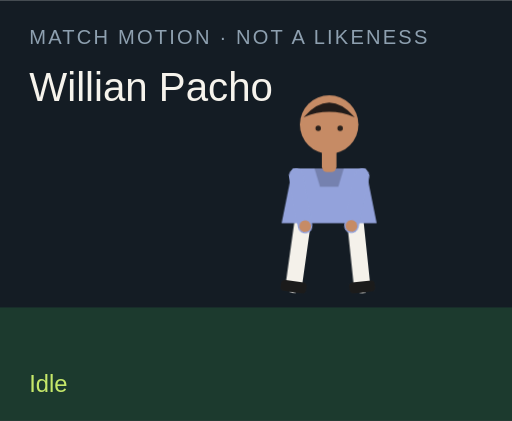
t = 0.00 s
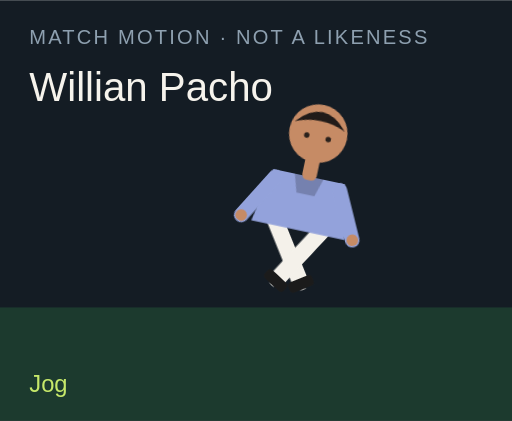
t = 1.50 s
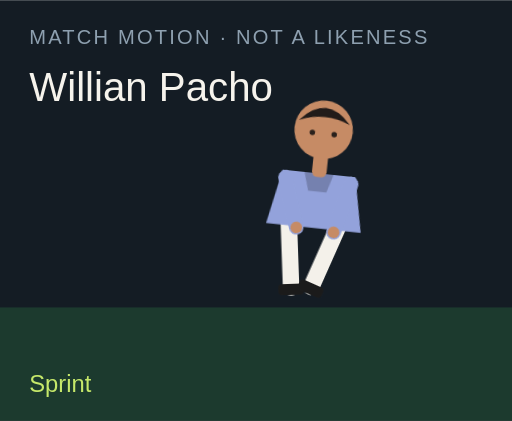
t = 3.00 s
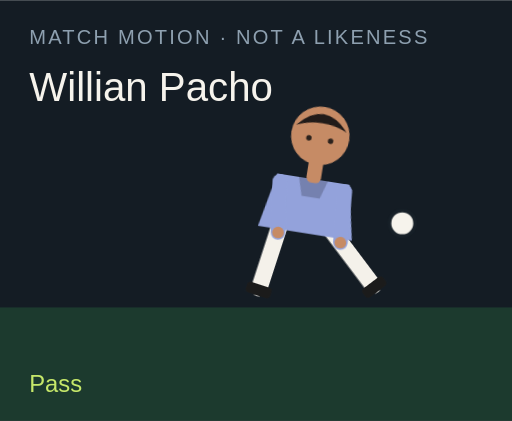
t = 4.50 s
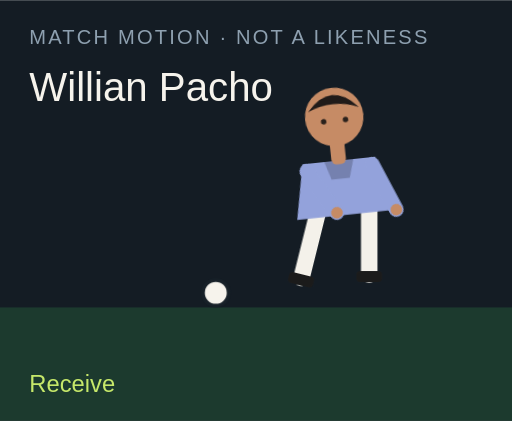
t = 6.00 s
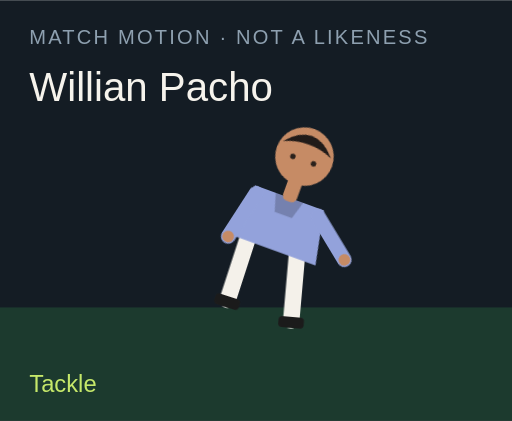
t = 7.50 s

The animated SVG that drew these frames (rendered in a browser with its animation timeline set to each time). Animation: 18 CSS @keyframes rules; one cycle of 9.00 s, repeats indefinitely.

<?xml version="1.0" encoding="UTF-8"?>
<svg xmlns="http://www.w3.org/2000/svg" viewBox="0 0 280 230" role="img">
  <style>@media (prefers-reduced-motion: reduce){animate,animateTransform{display:none}}</style>
  <rect width="280" height="230" fill="#141c24"/>
  <rect y="168" width="280" height="62" fill="#1c3a2e"/>
  <text x="16" y="24" fill="#8ea0b0" font-family="Arial,sans-serif" font-size="11" letter-spacing="1.2">MATCH MOTION · NOT A LIKENESS</text>
  <text x="16" y="55" fill="#f6f3ec" font-family="Impact,sans-serif" font-size="22">Willian Pacho</text>
  <circle r="7" fill="#f6f3ec" stroke="#172028" stroke-width="2" id="motion-70482" cx="150" cy="160" opacity="0">
    
    
    
  </circle>
  <g transform="translate(132 40)">
    <g id="motion-70504" transform="rotate(0 48 90)">
      
      <g id="motion-70506" transform="translate(0 0)">
        
        <g transform="translate(34 78)"><g id="motion-70508" transform="rotate(8)"><path d="M0 0 V38" stroke="#f4f1ea" stroke-width="9" stroke-linecap="round"/><rect x="-7" y="36" width="14" height="6" rx="2" fill="#1b1b1b"/></g></g>
        <g transform="translate(62 78)"><g id="motion-70510" transform="rotate(-6)"><path d="M0 0 V38" stroke="#f4f1ea" stroke-width="9" stroke-linecap="round"/><rect x="-7" y="36" width="14" height="6" rx="2" fill="#1b1b1b"/></g></g>
        <path d="M28 52 h40 l6 30 H22 Z" fill="#93a2db"/>
        <path d="M40 52 h16 l-3 10 H43 Z" fill="#000" opacity=".2"/>
        <g transform="translate(30 56)"><g id="motion-70512" transform="rotate(-10)"><path d="M0 0 V28" stroke="#93a2db" stroke-width="8" stroke-linecap="round"/><circle cx="0" cy="28" r="3.2" fill="#c68b65"/></g></g>
        <g transform="translate(66 56)"><g id="motion-70514" transform="rotate(12)"><path d="M0 0 V28" stroke="#93a2db" stroke-width="8" stroke-linecap="round"/><circle cx="0" cy="28" r="3.2" fill="#c68b65"/></g></g>
        <rect x="44" y="40" width="8" height="14" rx="3" fill="#c68b65"/>
        <circle cx="48" cy="28" r="16" fill="#c68b65"/>
        <path d="M34 24 Q48 8 62 24 Q48 18 34 24" fill="#211b19"/>
        <circle cx="42" cy="30" r="1.5" fill="#2a211c"/><circle cx="54" cy="30" r="1.5" fill="#2a211c"/>
      </g>
    </g>
  </g>
  <text x="16" y="214" fill="#c6e86a" font-family="Arial,sans-serif" font-size="13" opacity="1" id="motion-70486">Idle</text><text x="16" y="214" fill="#c6e86a" font-family="Arial,sans-serif" font-size="13" opacity="0" id="motion-70488">Jog</text><text x="16" y="214" fill="#c6e86a" font-family="Arial,sans-serif" font-size="13" opacity="0" id="motion-70490">Sprint</text><text x="16" y="214" fill="#c6e86a" font-family="Arial,sans-serif" font-size="13" opacity="0" id="motion-70492">Dribble</text><text x="16" y="214" fill="#c6e86a" font-family="Arial,sans-serif" font-size="13" opacity="0" id="motion-70494">Pass</text><text x="16" y="214" fill="#c6e86a" font-family="Arial,sans-serif" font-size="13" opacity="0" id="motion-70496">Shoot</text><text x="16" y="214" fill="#c6e86a" font-family="Arial,sans-serif" font-size="13" opacity="0" id="motion-70498">Receive</text><text x="16" y="214" fill="#c6e86a" font-family="Arial,sans-serif" font-size="13" opacity="0" id="motion-70500">Tackle</text><text x="16" y="214" fill="#c6e86a" font-family="Arial,sans-serif" font-size="13" opacity="0" id="motion-70502">Point</text>
<style>@keyframes track-70483{0%{cx:150px}11.1%{cx:156px}22.2%{cx:164px}33.300000000000004%{cx:142px}44.4%{cx:190px}55.60000000000001%{cx:250px}66.7%{cx:118px}77.8%{cx:150px}88.9%{cx:150px}100%{cx:150px}}@keyframes track-70484{0%{cy:160px}11.1%{cy:158px}22.2%{cy:154px}33.300000000000004%{cy:156px}44.4%{cy:148px}55.60000000000001%{cy:96px}66.7%{cy:160px}77.8%{cy:160px}88.9%{cy:160px}100%{cy:160px}}@keyframes track-70485{0%{opacity:0}11.1%{opacity:0}22.2%{opacity:0}33.300000000000004%{opacity:1}44.4%{opacity:1}55.60000000000001%{opacity:1}66.7%{opacity:1}77.8%{opacity:0}88.9%{opacity:0}100%{opacity:0}}@keyframes track-70487{0%{opacity:1}11.1%{opacity:0}22.2%{opacity:0}33.300000000000004%{opacity:0}44.4%{opacity:0}55.60000000000001%{opacity:0}66.7%{opacity:0}77.8%{opacity:0}88.9%{opacity:0}100%{opacity:1}}@keyframes track-70489{0%{opacity:0}11.1%{opacity:1}22.2%{opacity:0}33.300000000000004%{opacity:0}44.4%{opacity:0}55.60000000000001%{opacity:0}66.7%{opacity:0}77.8%{opacity:0}88.9%{opacity:0}100%{opacity:0}}@keyframes track-70491{0%{opacity:0}11.1%{opacity:0}22.2%{opacity:1}33.300000000000004%{opacity:0}44.4%{opacity:0}55.60000000000001%{opacity:0}66.7%{opacity:0}77.8%{opacity:0}88.9%{opacity:0}100%{opacity:0}}@keyframes track-70493{0%{opacity:0}11.1%{opacity:0}22.2%{opacity:0}33.300000000000004%{opacity:1}44.4%{opacity:0}55.60000000000001%{opacity:0}66.7%{opacity:0}77.8%{opacity:0}88.9%{opacity:0}100%{opacity:0}}@keyframes track-70495{0%{opacity:0}11.1%{opacity:0}22.2%{opacity:0}33.300000000000004%{opacity:0}44.4%{opacity:1}55.60000000000001%{opacity:0}66.7%{opacity:0}77.8%{opacity:0}88.9%{opacity:0}100%{opacity:0}}@keyframes track-70497{0%{opacity:0}11.1%{opacity:0}22.2%{opacity:0}33.300000000000004%{opacity:0}44.4%{opacity:0}55.60000000000001%{opacity:1}66.7%{opacity:0}77.8%{opacity:0}88.9%{opacity:0}100%{opacity:0}}@keyframes track-70499{0%{opacity:0}11.1%{opacity:0}22.2%{opacity:0}33.300000000000004%{opacity:0}44.4%{opacity:0}55.60000000000001%{opacity:0}66.7%{opacity:1}77.8%{opacity:0}88.9%{opacity:0}100%{opacity:0}}@keyframes track-70501{0%{opacity:0}11.1%{opacity:0}22.2%{opacity:0}33.300000000000004%{opacity:0}44.4%{opacity:0}55.60000000000001%{opacity:0}66.7%{opacity:0}77.8%{opacity:1}88.9%{opacity:0}100%{opacity:0}}@keyframes track-70503{0%{opacity:0}11.1%{opacity:0}22.2%{opacity:0}33.300000000000004%{opacity:0}44.4%{opacity:0}55.60000000000001%{opacity:0}66.7%{opacity:0}77.8%{opacity:0}88.9%{opacity:1}100%{opacity:0}}@keyframes track-70505{0%{transform:rotate(0deg)}11.1%{transform:rotate(8deg)}22.2%{transform:rotate(16deg)}33.300000000000004%{transform:rotate(6deg)}44.4%{transform:rotate(4deg)}55.60000000000001%{transform:rotate(14deg)}66.7%{transform:rotate(-6deg)}77.8%{transform:rotate(34deg)}88.9%{transform:rotate(6deg)}100%{transform:rotate(0deg)}}@keyframes track-70507{0%{transform:translate(0px,0px)}11.1%{transform:translate(0px,-3px)}22.2%{transform:translate(0px,-6px)}33.300000000000004%{transform:translate(0px,-2px)}44.4%{transform:translate(0px,2px)}55.60000000000001%{transform:translate(0px,-4px)}66.7%{transform:translate(0px,1px)}77.8%{transform:translate(0px,10px)}88.9%{transform:translate(0px,-4px)}100%{transform:translate(0px,0px)}}@keyframes track-70509{0%{transform:rotate(8deg)}11.1%{transform:rotate(-26deg)}22.2%{transform:rotate(-42deg)}33.300000000000004%{transform:rotate(-8deg)}44.4%{transform:rotate(6deg)}55.60000000000001%{transform:rotate(12deg)}66.7%{transform:rotate(20deg)}77.8%{transform:rotate(-8deg)}88.9%{transform:rotate(4deg)}100%{transform:rotate(8deg)}}@keyframes track-70511{0%{transform:rotate(-6deg)}11.1%{transform:rotate(24deg)}22.2%{transform:rotate(38deg)}33.300000000000004%{transform:rotate(18deg)}44.4%{transform:rotate(-38deg)}55.60000000000001%{transform:rotate(-54deg)}66.7%{transform:rotate(6deg)}77.8%{transform:rotate(-22deg)}88.9%{transform:rotate(-8deg)}100%{transform:rotate(-6deg)}}@keyframes track-70513{0%{transform:rotate(-10deg)}11.1%{transform:rotate(24deg)}22.2%{transform:rotate(36deg)}33.300000000000004%{transform:rotate(-18deg)}44.4%{transform:rotate(10deg)}55.60000000000001%{transform:rotate(-24deg)}66.7%{transform:rotate(-30deg)}77.8%{transform:rotate(12deg)}88.9%{transform:rotate(14deg)}100%{transform:rotate(-10deg)}}@keyframes track-70515{0%{transform:rotate(12deg)}11.1%{transform:rotate(-20deg)}22.2%{transform:rotate(-32deg)}33.300000000000004%{transform:rotate(14deg)}44.4%{transform:rotate(-26deg)}55.60000000000001%{transform:rotate(18deg)}66.7%{transform:rotate(-22deg)}77.8%{transform:rotate(-6deg)}88.9%{transform:rotate(-96deg)}100%{transform:rotate(12deg)}}@media(prefers-reduced-motion:no-preference){#motion-70482{animation:track-70483 9s linear infinite both,track-70484 9s linear infinite both,track-70485 9s steps(1,end) infinite both}#motion-70486{animation:track-70487 9s steps(1,end) infinite both}#motion-70488{animation:track-70489 9s steps(1,end) infinite both}#motion-70490{animation:track-70491 9s steps(1,end) infinite both}#motion-70492{animation:track-70493 9s steps(1,end) infinite both}#motion-70494{animation:track-70495 9s steps(1,end) infinite both}#motion-70496{animation:track-70497 9s steps(1,end) infinite both}#motion-70498{animation:track-70499 9s steps(1,end) infinite both}#motion-70500{animation:track-70501 9s steps(1,end) infinite both}#motion-70502{animation:track-70503 9s steps(1,end) infinite both}#motion-70504{animation:track-70505 9s linear infinite both}#motion-70506{animation:track-70507 9s linear infinite both}#motion-70508{animation:track-70509 9s linear infinite both}#motion-70510{animation:track-70511 9s linear infinite both}#motion-70512{animation:track-70513 9s linear infinite both}#motion-70514{animation:track-70515 9s linear infinite both}}</style></svg>
